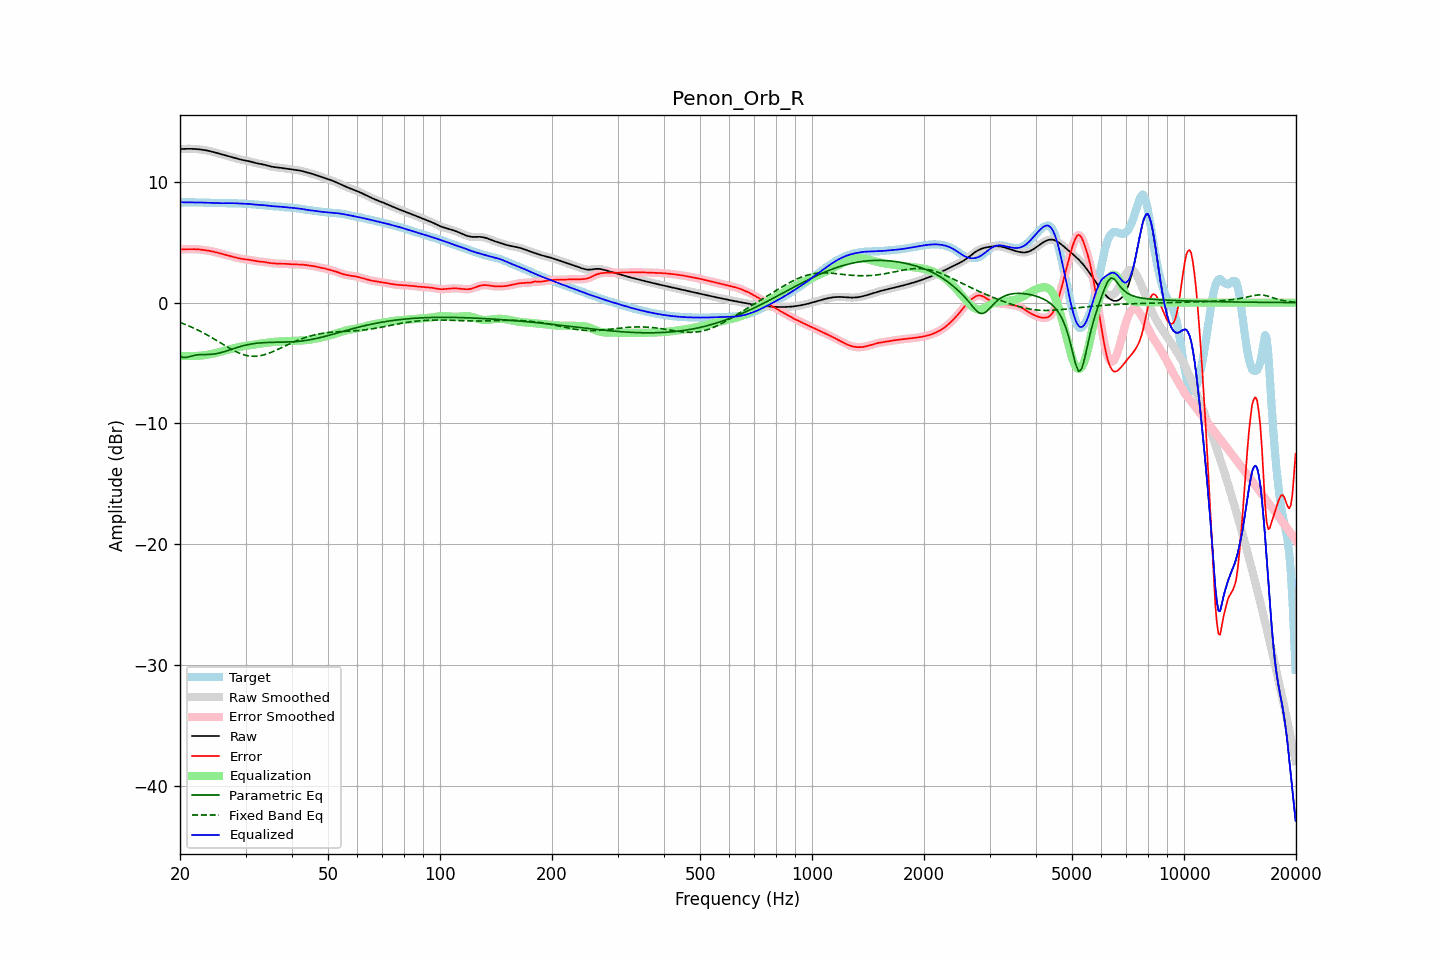

The data file committed next to this chart (first rows):
frequency, raw, error, smoothed, error_smoothed, equalization, parametric_eq, fixed_band_eq, equalized_raw, equalized_smoothed, target
20.00, 12.71, 4.41, 12.71, 4.41, -4.40, -4.43, -1.65, 8.31, 8.31, 8.31
20.20, 12.72, 4.41, 12.72, 4.41, -4.41, -4.49, -1.69, 8.31, 8.31, 8.31
20.40, 12.73, 4.42, 12.73, 4.42, -4.42, -4.54, -1.74, 8.31, 8.31, 8.31
20.61, 12.73, 4.42, 12.73, 4.42, -4.42, -4.54, -1.80, 8.31, 8.31, 8.31
20.81, 12.73, 4.42, 12.73, 4.42, -4.43, -4.54, -1.85, 8.31, 8.31, 8.31
21.02, 12.74, 4.42, 12.74, 4.42, -4.43, -4.50, -1.90, 8.31, 8.31, 8.31
21.23, 12.74, 4.43, 12.74, 4.43, -4.43, -4.47, -1.96, 8.31, 8.31, 8.31
21.44, 12.73, 4.43, 12.73, 4.43, -4.43, -4.43, -2.02, 8.31, 8.31, 8.31
21.66, 12.73, 4.43, 12.73, 4.43, -4.43, -4.39, -2.08, 8.30, 8.30, 8.30
21.87, 12.73, 4.43, 12.72, 4.43, -4.42, -4.37, -2.14, 8.30, 8.30, 8.30
22.09, 12.72, 4.42, 12.72, 4.42, -4.42, -4.34, -2.20, 8.30, 8.30, 8.29
22.31, 12.71, 4.41, 12.71, 4.41, -4.41, -4.33, -2.27, 8.29, 8.29, 8.29
22.54, 12.69, 4.40, 12.69, 4.40, -4.40, -4.31, -2.33, 8.29, 8.29, 8.29
22.76, 12.68, 4.39, 12.68, 4.39, -4.39, -4.31, -2.40, 8.29, 8.29, 8.29
22.99, 12.66, 4.37, 12.66, 4.37, -4.37, -4.30, -2.47, 8.29, 8.29, 8.29
23.22, 12.64, 4.35, 12.64, 4.35, -4.36, -4.30, -2.54, 8.28, 8.28, 8.28
23.45, 12.61, 4.33, 12.61, 4.33, -4.34, -4.30, -2.61, 8.28, 8.28, 8.28
23.69, 12.59, 4.31, 12.59, 4.31, -4.31, -4.30, -2.69, 8.28, 8.28, 8.28
23.92, 12.56, 4.29, 12.56, 4.29, -4.29, -4.29, -2.76, 8.27, 8.27, 8.27
24.16, 12.53, 4.27, 12.53, 4.27, -4.27, -4.28, -2.84, 8.27, 8.27, 8.26
24.40, 12.50, 4.24, 12.50, 4.24, -4.24, -4.27, -2.92, 8.26, 8.26, 8.26
24.65, 12.46, 4.21, 12.46, 4.21, -4.21, -4.26, -3.00, 8.25, 8.25, 8.25
24.89, 12.42, 4.18, 12.42, 4.18, -4.18, -4.24, -3.08, 8.25, 8.25, 8.25
25.14, 12.39, 4.14, 12.39, 4.14, -4.15, -4.22, -3.16, 8.24, 8.24, 8.24
25.39, 12.35, 4.11, 12.35, 4.11, -4.11, -4.19, -3.24, 8.24, 8.24, 8.24
25.65, 12.31, 4.08, 12.31, 4.08, -4.08, -4.16, -3.32, 8.23, 8.23, 8.23
25.91, 12.27, 4.04, 12.27, 4.04, -4.04, -4.12, -3.40, 8.23, 8.23, 8.23
26.16, 12.24, 4.01, 12.24, 4.01, -4.01, -4.08, -3.48, 8.23, 8.23, 8.23
26.43, 12.20, 3.97, 12.20, 3.97, -3.97, -4.04, -3.56, 8.23, 8.23, 8.23
26.69, 12.16, 3.94, 12.16, 3.94, -3.93, -4.00, -3.64, 8.23, 8.23, 8.23
26.96, 12.13, 3.90, 12.13, 3.90, -3.90, -3.96, -3.72, 8.23, 8.23, 8.23
27.23, 12.09, 3.86, 12.09, 3.86, -3.86, -3.91, -3.79, 8.23, 8.23, 8.23
27.50, 12.06, 3.82, 12.06, 3.82, -3.82, -3.87, -3.87, 8.23, 8.23, 8.23
27.77, 12.02, 3.79, 12.02, 3.79, -3.79, -3.82, -3.94, 8.23, 8.23, 8.23
28.05, 11.98, 3.75, 11.98, 3.75, -3.75, -3.78, -4.01, 8.23, 8.23, 8.23
28.33, 11.94, 3.72, 11.94, 3.72, -3.72, -3.74, -4.07, 8.22, 8.22, 8.23
28.62, 11.91, 3.69, 11.91, 3.69, -3.69, -3.69, -4.13, 8.22, 8.22, 8.22
28.90, 11.87, 3.66, 11.87, 3.66, -3.66, -3.66, -4.19, 8.21, 8.21, 8.21
29.19, 11.84, 3.63, 11.84, 3.63, -3.64, -3.62, -4.24, 8.20, 8.20, 8.20
29.48, 11.81, 3.61, 11.81, 3.61, -3.62, -3.58, -4.29, 8.19, 8.19, 8.20
29.78, 11.78, 3.59, 11.78, 3.59, -3.60, -3.55, -4.33, 8.19, 8.19, 8.19
30.08, 11.76, 3.58, 11.76, 3.58, -3.58, -3.52, -4.36, 8.18, 8.18, 8.18
30.38, 11.73, 3.56, 11.73, 3.56, -3.56, -3.49, -4.39, 8.18, 8.18, 8.17
30.68, 11.71, 3.54, 11.70, 3.54, -3.53, -3.46, -4.42, 8.17, 8.17, 8.16
30.99, 11.67, 3.52, 11.67, 3.52, -3.51, -3.43, -4.43, 8.16, 8.16, 8.15
31.30, 11.64, 3.49, 11.64, 3.49, -3.49, -3.41, -4.44, 8.15, 8.14, 8.14
31.61, 11.60, 3.47, 11.60, 3.47, -3.47, -3.39, -4.45, 8.13, 8.13, 8.13
31.93, 11.56, 3.44, 11.56, 3.44, -3.45, -3.38, -4.44, 8.11, 8.11, 8.12
32.24, 11.53, 3.42, 11.53, 3.42, -3.43, -3.36, -4.43, 8.10, 8.10, 8.11
32.57, 11.50, 3.40, 11.51, 3.41, -3.41, -3.35, -4.41, 8.09, 8.09, 8.10
32.89, 11.48, 3.40, 11.48, 3.40, -3.39, -3.33, -4.39, 8.09, 8.09, 8.09
33.22, 11.46, 3.38, 11.46, 3.38, -3.38, -3.32, -4.36, 8.08, 8.08, 8.08
33.55, 11.43, 3.37, 11.43, 3.37, -3.36, -3.32, -4.33, 8.08, 8.07, 8.06
33.89, 11.40, 3.35, 11.40, 3.35, -3.34, -3.31, -4.29, 8.06, 8.06, 8.05
34.23, 11.36, 3.32, 11.36, 3.32, -3.32, -3.30, -4.25, 8.04, 8.04, 8.04
34.57, 11.32, 3.30, 11.32, 3.30, -3.30, -3.30, -4.20, 8.02, 8.02, 8.03
34.92, 11.29, 3.28, 11.29, 3.28, -3.29, -3.29, -4.15, 8.00, 8.00, 8.01
35.27, 11.26, 3.26, 11.26, 3.26, -3.27, -3.29, -4.10, 7.99, 7.99, 8.00
35.62, 11.23, 3.25, 11.24, 3.25, -3.25, -3.29, -4.04, 7.98, 7.98, 7.98
35.97, 11.22, 3.24, 11.22, 3.24, -3.24, -3.29, -3.98, 7.98, 7.98, 7.98
... 635 more rows
